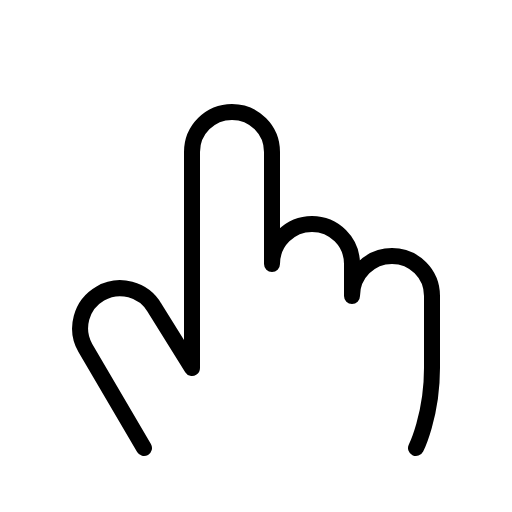
t = 0.00 s
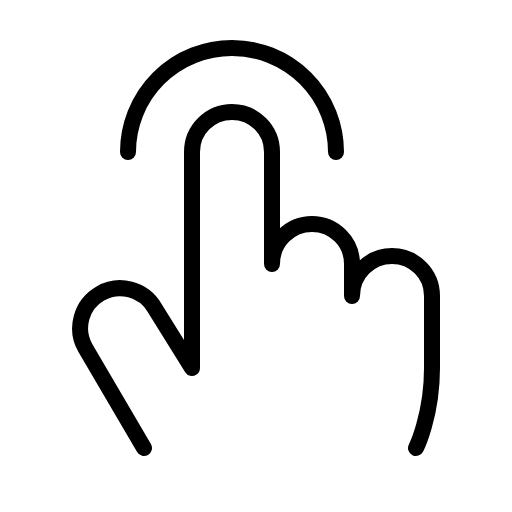
t = 0.68 s
t = 1.05 s: frame unchanged from t = 0.68 s, image omitted
t = 1.80 s: frame unchanged from t = 0.68 s, image omitted
t = 2.18 s: frame unchanged from t = 0.68 s, image omitted
t = 2.93 s: frame unchanged from t = 0.68 s, image omitted

The animated SVG that drew these frames (rendered in a browser with its animation timeline set to each time). Animation: 1 CSS @keyframes rule; one cycle of 3.30 s, repeats indefinitely.

<svg xmlns="http://www.w3.org/2000/svg" viewBox="0 0 256 256">
  <style>
    .draw-line {
      stroke-dasharray: 2000;
      stroke-dashoffset: 0;
    }
    svg:hover .draw-line {
      animation: phosphor-draw-in 3s ease-in-out infinite alternate;
    }
    @keyframes phosphor-draw-in {
      0%   { stroke-dashoffset: 2000; }
      50%  { stroke-dashoffset: 0; }
      100% { stroke-dashoffset: 0; }
    }
  </style><rect width="256" height="256" fill="none"/><path d="M64,76a52,52,0,0,1,104,0" fill="none" stroke="currentColor" stroke-linecap="round" stroke-linejoin="round" stroke-width="8" class="draw-line" pathLength="1" style="animation-delay: 0s"/><path d="M72,224,42.68,174a20,20,0,0,1,34.64-20L96,184V76a20,20,0,0,1,40,0v56a20,20,0,0,1,40,0v16a20,20,0,0,1,40,0v36c0,24-8,40-8,40" fill="none" stroke="currentColor" stroke-linecap="round" stroke-linejoin="round" stroke-width="8" class="draw-line" pathLength="1" style="animation-delay: 0.3s"/></svg>
